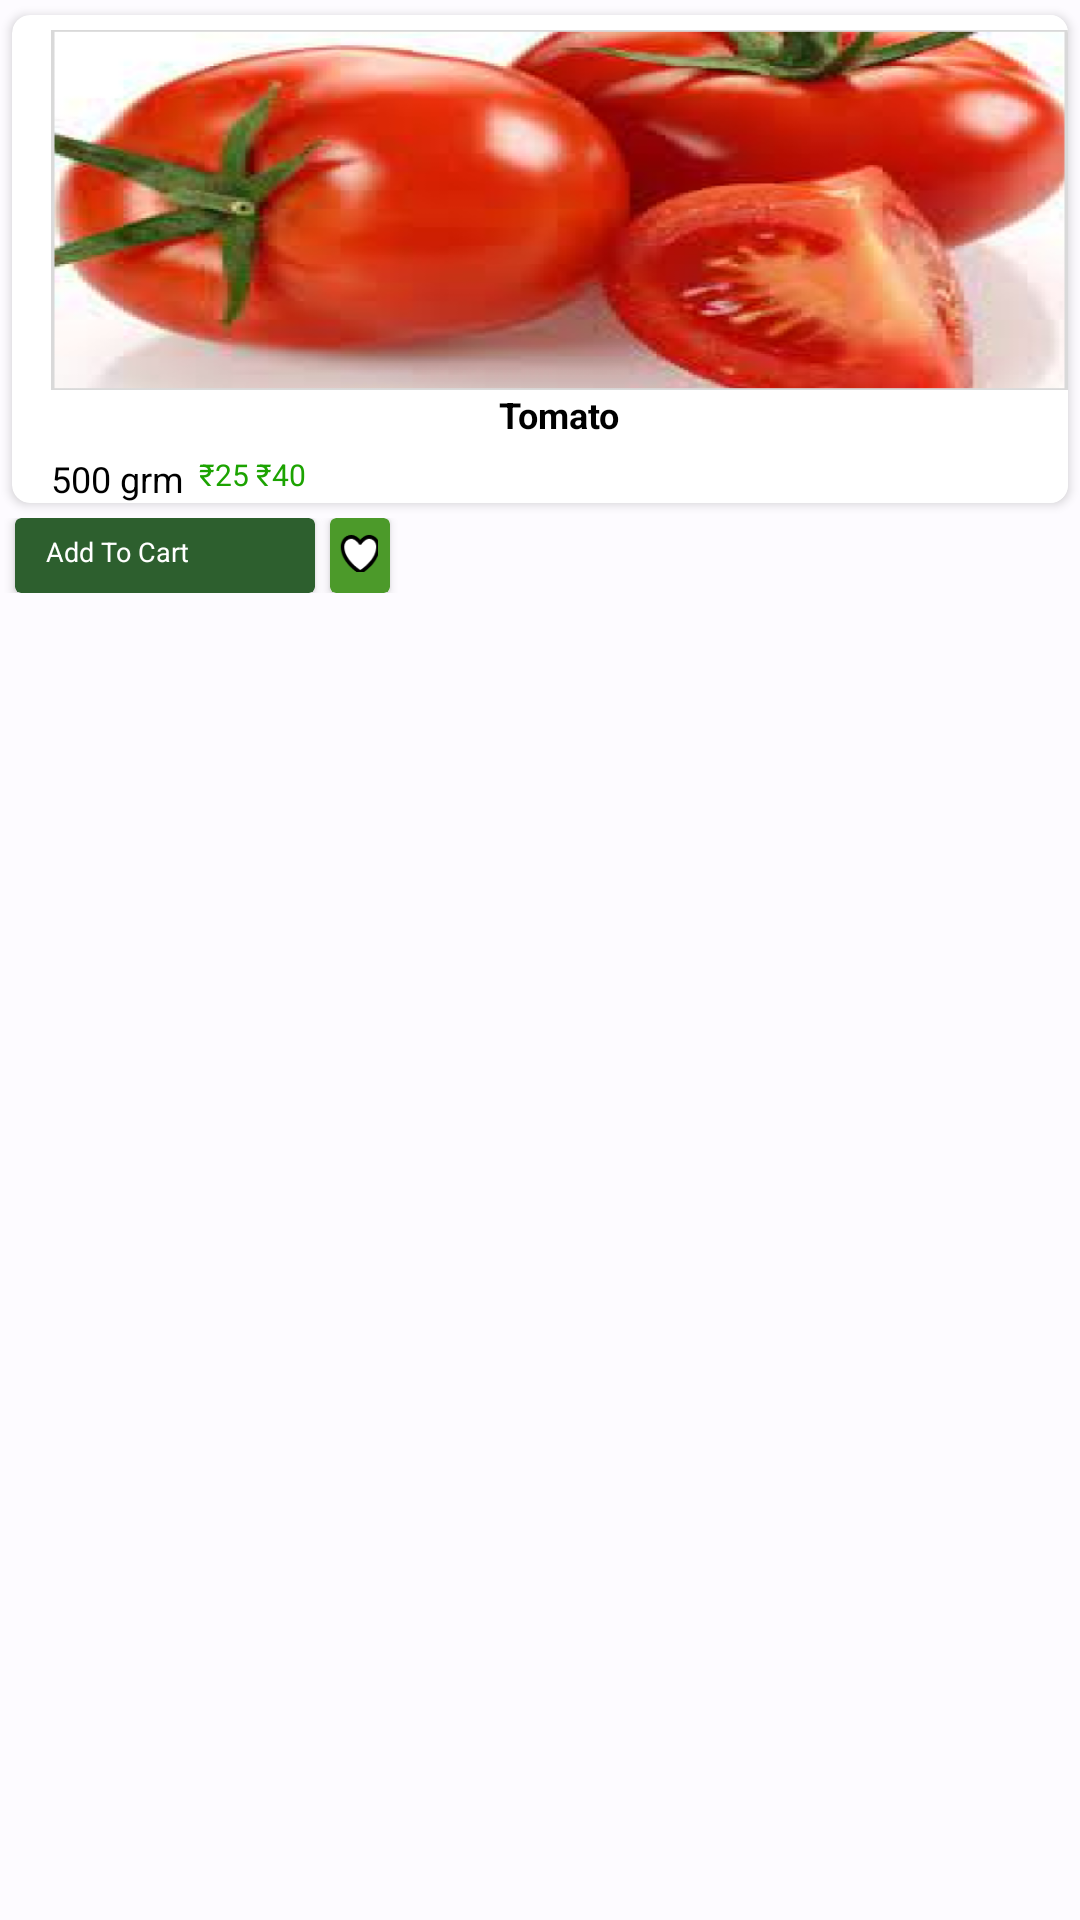

Here is an Android app screen rendered from its layout file. Give the layout XML and the strings, colors and styles it references.
<!-- AndroidManifest.xml: application theme AppTheme -->
<!-- res/layout/vajitableslist.xml -->
<?xml version="1.0" encoding="utf-8"?>
<RelativeLayout xmlns:android="http://schemas.android.com/apk/res/android"
    xmlns:app="http://schemas.android.com/apk/res-auto"
    android:layout_width="match_parent"
    android:layout_height="wrap_content"
    android:orientation="vertical">


    <androidx.cardview.widget.CardView
        android:id="@+id/cardview"
        android:layout_width="match_parent"
        android:layout_height="wrap_content"
        android:background="#FFE9E9"
        app:cardCornerRadius="6dp"
        app:cardUseCompatPadding="true">

        <RelativeLayout
            android:layout_width="match_parent"
            android:layout_height="wrap_content"
            android:layout_marginStart="8dp"
            android:background="@color/white"

            android:orientation="vertical">

            <ImageView
                android:id="@+id/img_product"
                android:layout_width="wrap_content"
                android:layout_height="120dp"
                android:layout_marginStart="5dp"
                android:layout_marginTop="5dp"
                android:background="@drawable/tomato"
                android:scaleType="fitXY" />


            <TextView
                android:id="@+id/txt_product"
                android:layout_width="match_parent"
                android:layout_height="wrap_content"
                android:layout_below="@+id/img_product"
                android:layout_marginStart="5dp"
                android:ellipsize="end"
                android:gravity="center"
                android:text="Tomato"
                android:textColor="@color/black"
                android:textSize="12sp"
                android:textStyle="bold" />

            <TextView
                android:id="@+id/txt_price"
                android:layout_width="wrap_content"
                android:layout_height="wrap_content"
                android:layout_below="@+id/txt_product"
                android:layout_marginStart="5dp"
                android:layout_marginTop="5dp"
                android:ellipsize="end"
                android:gravity="center"
                android:text="500 grm"
                android:textColor="@color/black"
                android:textSize="12sp" />

            <TextView
                android:id="@+id/txt_price1"
                android:layout_width="wrap_content"
                android:layout_height="wrap_content"
                android:layout_below="@+id/txt_product"
                android:layout_marginStart="5dp"
                android:layout_marginTop="5dp"
                android:layout_toEndOf="@+id/txt_price"
                android:ellipsize="end"
                android:text="₹25 ₹40"
                android:textColor="#1CA301"
                android:textSize="10sp" />

        </RelativeLayout>

    </androidx.cardview.widget.CardView>

    <LinearLayout
        android:layout_width="match_parent"
        android:layout_height="wrap_content"
        android:layout_below="@+id/cardview"
        android:orientation="horizontal"

        >

        <androidx.cardview.widget.CardView
            android:layout_width="100dp"
            android:layout_height="25dp"
            android:layout_marginStart="5dp"
            android:backgroundTint="#2D5F2E">


            <TextView
                android:layout_width="wrap_content"
                android:layout_height="wrap_content"
                android:layout_marginStart="10dp"
                android:layout_marginTop="5dp"
                android:gravity="center"
                android:text="Add To Cart"
                android:textColor="@color/white"
                android:textSize="9dp">


            </TextView>


        </androidx.cardview.widget.CardView>


        <androidx.cardview.widget.CardView
            android:layout_width="20dp"
            android:layout_height="25dp"
            android:layout_marginStart="5dp"
            android:backgroundTint="#4C9A2A">

            <ImageView
                android:id="@+id/image_hert"
                android:layout_width="13dp"
                android:layout_height="13dp"
                android:layout_below="@+id/txt_product"
                android:layout_marginStart="3dp"
                android:layout_marginTop="5dp"
                android:layout_marginBottom="8dp"
                android:background="@drawable/hratr_1"
                android:ellipsize="end" />
        </androidx.cardview.widget.CardView>
    </LinearLayout>
</RelativeLayout>
<!-- resources referenced by this layout -->
<resources>
  <color name="black">#FF000000</color>
  <color name="white">#FFFFFFFF</color>
  <!-- drawable hratr_1: png bitmap (drawable, 718 bytes) -->
  <!-- drawable tomato: png bitmap (drawable, 190147 bytes) -->
  <style name="AppTheme" parent="Theme.Material3.Light.NoActionBar">
          <item name="colorPrimary">#329F14</item>
          <item name="colorOnPrimary">@color/md_theme_light_onPrimary</item>
          <item name="colorPrimaryContainer">@color/md_theme_light_primaryContainer</item>
          <item name="colorOnPrimaryContainer">@color/md_theme_light_onPrimaryContainer</item>
          <item name="colorSecondary">@color/md_theme_light_secondary</item>
          <item name="colorOnSecondary">@color/md_theme_light_onSecondary</item>
          <item name="colorSecondaryContainer">@color/md_theme_light_secondaryContainer</item>
          <item name="colorOnSecondaryContainer">@color/md_theme_light_onSecondaryContainer</item>
          <item name="colorTertiary">@color/md_theme_light_tertiary</item>
          <item name="colorOnTertiary">@color/md_theme_light_onTertiary</item>
          <item name="colorTertiaryContainer">@color/md_theme_light_tertiaryContainer</item>
          <item name="colorOnTertiaryContainer">@color/md_theme_light_onTertiaryContainer</item>
          <item name="colorError">@color/md_theme_light_error</item>
          <item name="colorErrorContainer">@color/md_theme_light_errorContainer</item>
          <item name="colorOnError">@color/md_theme_light_onError</item>
          <item name="colorOnErrorContainer">@color/md_theme_light_onErrorContainer</item>
          <item name="android:colorBackground">@color/md_theme_light_background</item>
          <item name="colorOnBackground">@color/md_theme_light_onBackground</item>
          <item name="colorSurface">@color/md_theme_light_surface</item>
          <item name="colorOnSurface">@color/md_theme_light_onSurface</item>
          <item name="colorSurfaceVariant">@color/md_theme_light_surfaceVariant</item>
          <item name="colorOnSurfaceVariant">@color/md_theme_light_onSurfaceVariant</item>
          <item name="colorOutline">@color/md_theme_light_outline</item>
          <item name="colorOnSurfaceInverse">@color/md_theme_light_inverseOnSurface</item>
          <item name="colorSurfaceInverse">@color/md_theme_light_inverseSurface</item>
          <item name="colorPrimaryInverse">@color/md_theme_light_inversePrimary</item>
      </style>
  <color name="md_theme_light_onPrimary">#FFFFFF</color>
  <color name="md_theme_light_primaryContainer">#B1ECFF</color>
  <color name="md_theme_light_onPrimaryContainer">#001F27</color>
  <color name="md_theme_light_secondary">#006C47</color>
  <color name="md_theme_light_onSecondary">#FFFFFF</color>
  <color name="md_theme_light_secondaryContainer">#8EF7C1</color>
  <color name="md_theme_light_onSecondaryContainer">#002112</color>
  <color name="md_theme_light_tertiary">#5E52A7</color>
  <color name="md_theme_light_onTertiary">#FFFFFF</color>
  <color name="md_theme_light_tertiaryContainer">#E5DEFF</color>
  <color name="md_theme_light_onTertiaryContainer">#190261</color>
  <color name="md_theme_light_error">#BA1A1A</color>
  <color name="md_theme_light_errorContainer">#FFDAD6</color>
  <color name="md_theme_light_onError">#FFFFFF</color>
  <color name="md_theme_light_onErrorContainer">#410002</color>
  <color name="md_theme_light_background">#FDFBFF</color>
  <color name="md_theme_light_onBackground">#001B3D</color>
  <color name="md_theme_light_surface">#FDFBFF</color>
  <color name="md_theme_light_onSurface">#001B3D</color>
  <color name="md_theme_light_surfaceVariant">#DBE4E8</color>
  <color name="md_theme_light_onSurfaceVariant">#40484B</color>
  <color name="md_theme_light_outline">#831515</color>
  <color name="md_theme_light_inverseOnSurface">#ECF0FF</color>
  <color name="md_theme_light_inverseSurface">#003062</color>
  <color name="md_theme_light_inversePrimary">#39D7FD</color>
</resources>
